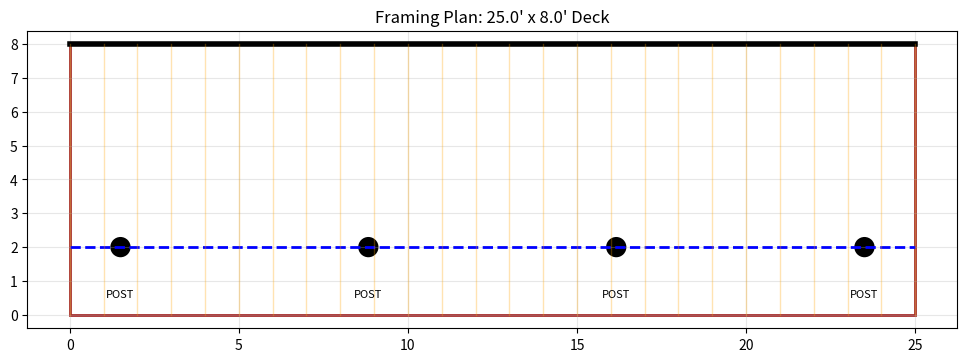

This chart was generated by the following Python code:
import matplotlib.pyplot as plt
import matplotlib.patches as patches

# Deck Dimensions
width = 25.0
depth = 8.0
beam_setback = 2.0

fig, ax = plt.subplots(figsize=(12, 5))

# Draw Deck Outline
rect = patches.Rectangle((0, 0), width, depth, linewidth=2, edgecolor='brown', facecolor='none')
ax.add_patch(rect)

# Draw Ledger (House)
ax.plot([0, width], [depth, depth], color='black', linewidth=4, label="House Wall")

# Draw Beam
beam_y = depth - (depth - beam_setback) # Position from bottom
ax.plot([0, width], [beam_setback, beam_setback], color='blue', linestyle='--', linewidth=2, label="Beam")

# Draw Joists (12" O.C.)
for i in range(27):
    x = i * 1.0
    if x <= width:
        ax.plot([x, x], [0, depth], color='orange', alpha=0.3, linewidth=1)

# Draw Posts (4 posts)
posts = [1.5, 8.83, 16.16, 23.5]
for p in posts:
    circle = patches.Circle((p, beam_setback), 0.3, facecolor='black')
    ax.add_patch(circle)
    ax.text(p, beam_setback - 1.5, "POST", ha='center', fontsize=8)

ax.set_title(f"Framing Plan: {width}' x {depth}' Deck")
ax.set_aspect('equal')
plt.grid(True, alpha=0.3)
# plt.show()
plt.savefig("deck_plan.png")
print("Blueprint saved as deck_plan.png")
